The GitHub repository PerezAbel/Flora-AI contains a labelled image folder "poultry" with 5 categories: bumblefoot, fowlpox, healthy, coryza, CRD. Examples follow, each with its label.

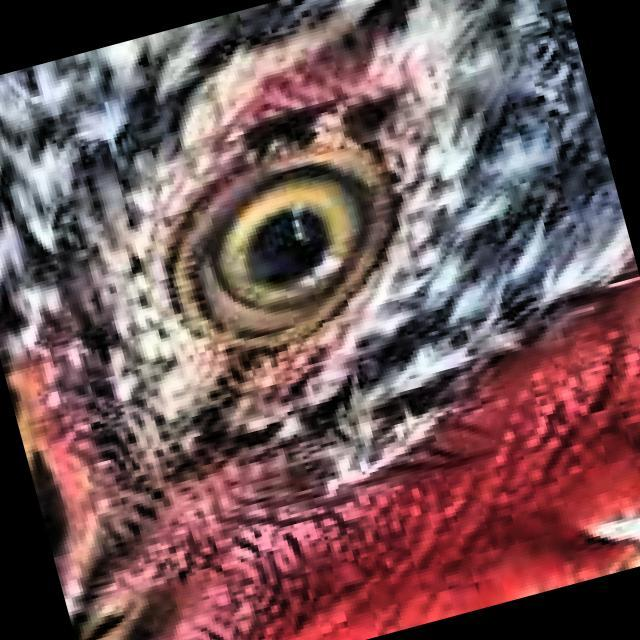
Label: healthy

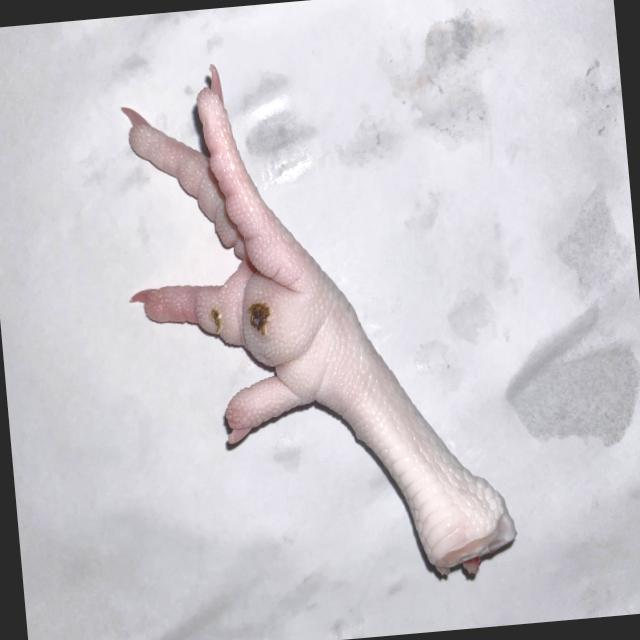
Label: bumblefoot

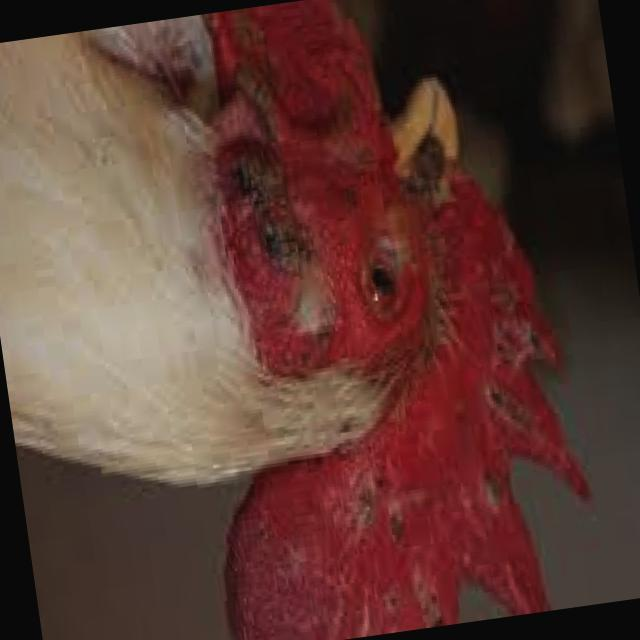
Label: fowlpox

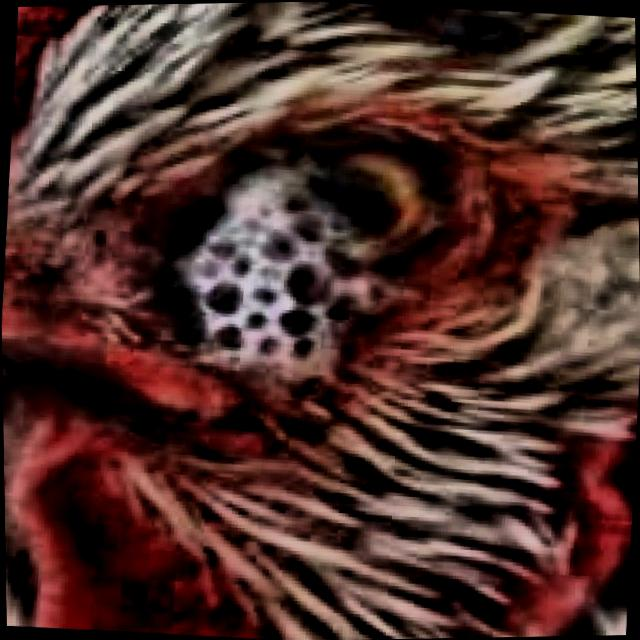
Label: CRD

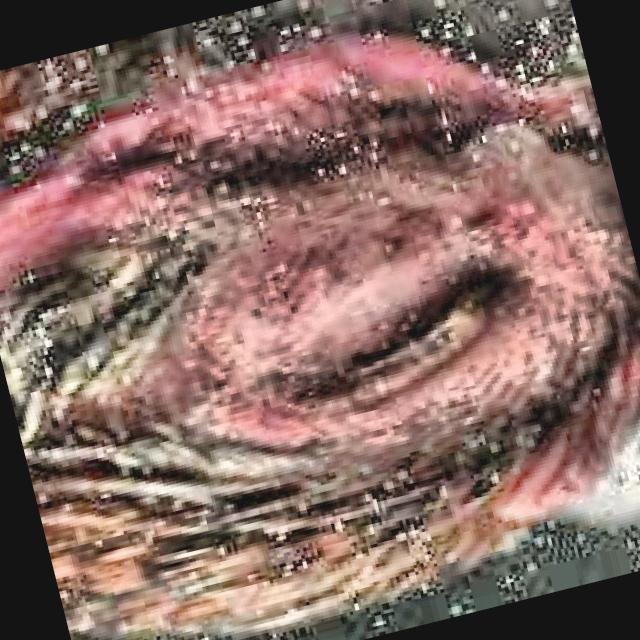
Label: coryza

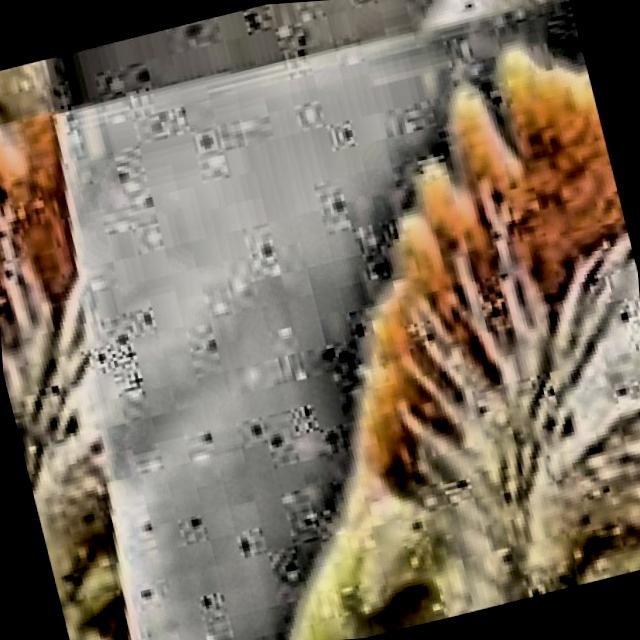
Label: CRD
